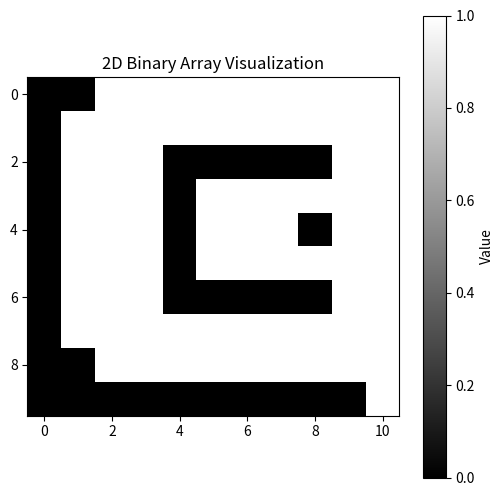
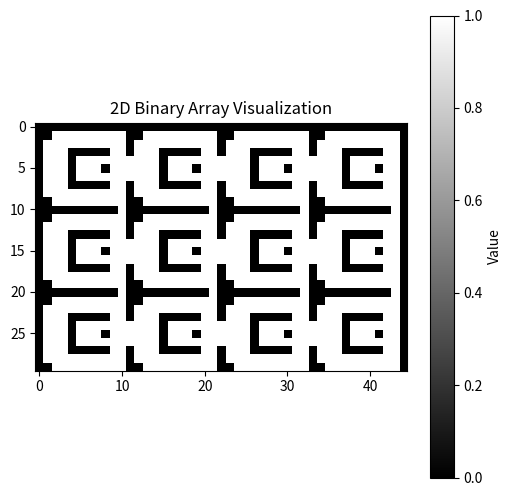

Reproduce these figures in Python, in order.
import matplotlib.pyplot as plt
import numpy as np

def visualize_binary_array(arr):
    """
    Visualize a 2D array of 0s and 1s.
    0 -> white
    1 -> black
    """
    arr = np.array(arr)

    plt.figure(figsize=(6, 6))
    plt.imshow(arr, cmap='gray', interpolation='nearest')
    plt.title("2D Binary Array Visualization")
    plt.colorbar(label="Value")
    plt.show()


# Example usage:
fragment = [
  [0,0,1,1,1,1,1,1,1,1,1],
  [0,1,1,1,1,1,1,1,1,1,1],
  [0,1,1,1,0,0,0,0,0,1,1],
  [0,1,1,1,0,1,1,1,1,1,1],
  [0,1,1,1,0,1,1,1,0,1,1],
  [0,1,1,1,0,1,1,1,1,1,1],
  [0,1,1,1,0,0,0,0,0,1,1],
  [0,1,1,1,1,1,1,1,1,1,1],
  [0,0,1,1,1,1,1,1,1,1,1],
  [0,0,0,0,0,0,0,0,0,0,1]
]

input_map = [
        [0,0,0,0,0,0,0,0,0,0,0,0,0,0,0,0,0,0,0,0,0,0,0,0,0,0,0,0,0,0,0,0,0,0,0,0,0,0,0,0,0,0,0,0,0],
        [0,0,1,1,1,1,1,1,1,1,1,0,0,1,1,1,1,1,1,1,1,1,0,0,1,1,1,1,1,1,1,1,1,0,0,1,1,1,1,1,1,1,1,1,0],
        [0,1,1,1,1,1,1,1,1,1,1,0,1,1,1,1,1,1,1,1,1,1,0,1,1,1,1,1,1,1,1,1,1,0,1,1,1,1,1,1,1,1,1,1,0],
        [0,1,1,1,0,0,0,0,0,1,1,0,1,1,1,0,0,0,0,0,1,1,0,1,1,1,0,0,0,0,0,1,1,0,1,1,1,0,0,0,0,0,1,1,0],
        [0,1,1,1,0,1,1,1,1,1,1,1,1,1,1,0,1,1,1,1,1,1,1,1,1,1,0,1,1,1,1,1,1,1,1,1,1,0,1,1,1,1,1,1,0],
        [0,1,1,1,0,1,1,1,0,1,1,1,1,1,1,0,1,1,1,0,1,1,1,1,1,1,0,1,1,1,0,1,1,1,1,1,1,0,1,1,1,0,1,1,0],
        [0,1,1,1,0,1,1,1,1,1,1,1,1,1,1,0,1,1,1,1,1,1,1,1,1,1,0,1,1,1,1,1,1,1,1,1,1,0,1,1,1,1,1,1,0],
        [0,1,1,1,0,0,0,0,0,1,1,0,1,1,1,0,0,0,0,0,1,1,0,1,1,1,0,0,0,0,0,1,1,0,1,1,1,0,0,0,0,0,1,1,0],
        [0,1,1,1,1,1,1,1,1,1,1,0,1,1,1,1,1,1,1,1,1,1,0,1,1,1,1,1,1,1,1,1,1,0,1,1,1,1,1,1,1,1,1,1,0],
        [0,0,1,1,1,1,1,1,1,1,1,0,0,1,1,1,1,1,1,1,1,1,0,0,1,1,1,1,1,1,1,1,1,0,0,1,1,1,1,1,1,1,1,1,0],
        [0,0,0,0,0,0,0,0,0,0,1,0,0,0,0,0,0,0,0,0,0,1,0,0,0,0,0,0,0,0,0,0,1,0,0,0,0,0,0,0,0,0,0,1,0],
        [0,0,1,1,1,1,1,1,1,1,1,0,0,1,1,1,1,1,1,1,1,1,0,0,1,1,1,1,1,1,1,1,1,0,0,1,1,1,1,1,1,1,1,1,0],
        [0,1,1,1,1,1,1,1,1,1,1,0,1,1,1,1,1,1,1,1,1,1,0,1,1,1,1,1,1,1,1,1,1,0,1,1,1,1,1,1,1,1,1,1,0],
        [0,1,1,1,0,0,0,0,0,1,1,0,1,1,1,0,0,0,0,0,1,1,0,1,1,1,0,0,0,0,0,1,1,0,1,1,1,0,0,0,0,0,1,1,0],
        [0,1,1,1,0,1,1,1,1,1,1,1,1,1,1,0,1,1,1,1,1,1,1,1,1,1,0,1,1,1,1,1,1,1,1,1,1,0,1,1,1,1,1,1,0],
        [0,1,1,1,0,1,1,1,0,1,1,1,1,1,1,0,1,1,1,0,1,1,1,1,1,1,0,1,1,1,0,1,1,1,1,1,1,0,1,1,1,0,1,1,0],
        [0,1,1,1,0,1,1,1,1,1,1,1,1,1,1,0,1,1,1,1,1,1,1,1,1,1,0,1,1,1,1,1,1,1,1,1,1,0,1,1,1,1,1,1,0],
        [0,1,1,1,0,0,0,0,0,1,1,0,1,1,1,0,0,0,0,0,1,1,0,1,1,1,0,0,0,0,0,1,1,0,1,1,1,0,0,0,0,0,1,1,0],
        [0,1,1,1,1,1,1,1,1,1,1,0,1,1,1,1,1,1,1,1,1,1,0,1,1,1,1,1,1,1,1,1,1,0,1,1,1,1,1,1,1,1,1,1,0],
        [0,0,1,1,1,1,1,1,1,1,1,0,0,1,1,1,1,1,1,1,1,1,0,0,1,1,1,1,1,1,1,1,1,0,0,1,1,1,1,1,1,1,1,1,0],
        [0,0,0,0,0,0,0,0,0,0,1,0,0,0,0,0,0,0,0,0,0,1,0,0,0,0,0,0,0,0,0,0,1,0,0,0,0,0,0,0,0,0,0,1,0],
        [0,0,1,1,1,1,1,1,1,1,1,0,0,1,1,1,1,1,1,1,1,1,0,0,1,1,1,1,1,1,1,1,1,0,0,1,1,1,1,1,1,1,1,1,0],
        [0,1,1,1,1,1,1,1,1,1,1,0,1,1,1,1,1,1,1,1,1,1,0,1,1,1,1,1,1,1,1,1,1,0,1,1,1,1,1,1,1,1,1,1,0],
        [0,1,1,1,0,0,0,0,0,1,1,0,1,1,1,0,0,0,0,0,1,1,0,1,1,1,0,0,0,0,0,1,1,0,1,1,1,0,0,0,0,0,1,1,0],
        [0,1,1,1,0,1,1,1,1,1,1,1,1,1,1,0,1,1,1,1,1,1,1,1,1,1,0,1,1,1,1,1,1,1,1,1,1,0,1,1,1,1,1,1,0],
        [0,1,1,1,0,1,1,1,0,1,1,1,1,1,1,0,1,1,1,0,1,1,1,1,1,1,0,1,1,1,0,1,1,1,1,1,1,0,1,1,1,0,1,1,0],
        [0,1,1,1,0,1,1,1,1,1,1,1,1,1,1,0,1,1,1,1,1,1,1,1,1,1,0,1,1,1,1,1,1,1,1,1,1,0,1,1,1,1,1,1,0],
        [0,1,1,1,0,0,0,0,0,1,1,0,1,1,1,0,0,0,0,0,1,1,0,1,1,1,0,0,0,0,0,1,1,0,1,1,1,0,0,0,0,0,1,1,0],
        [0,1,1,1,1,1,1,1,1,1,1,0,1,1,1,1,1,1,1,1,1,1,0,1,1,1,1,1,1,1,1,1,1,0,1,1,1,1,1,1,1,1,1,1,0],
        [0,0,1,1,1,1,1,1,1,1,1,0,0,1,1,1,1,1,1,1,1,1,0,0,1,1,1,1,1,1,1,1,1,0,0,1,1,1,1,1,1,1,1,1,0]
]
visualize_binary_array(fragment)
visualize_binary_array(input_map)
